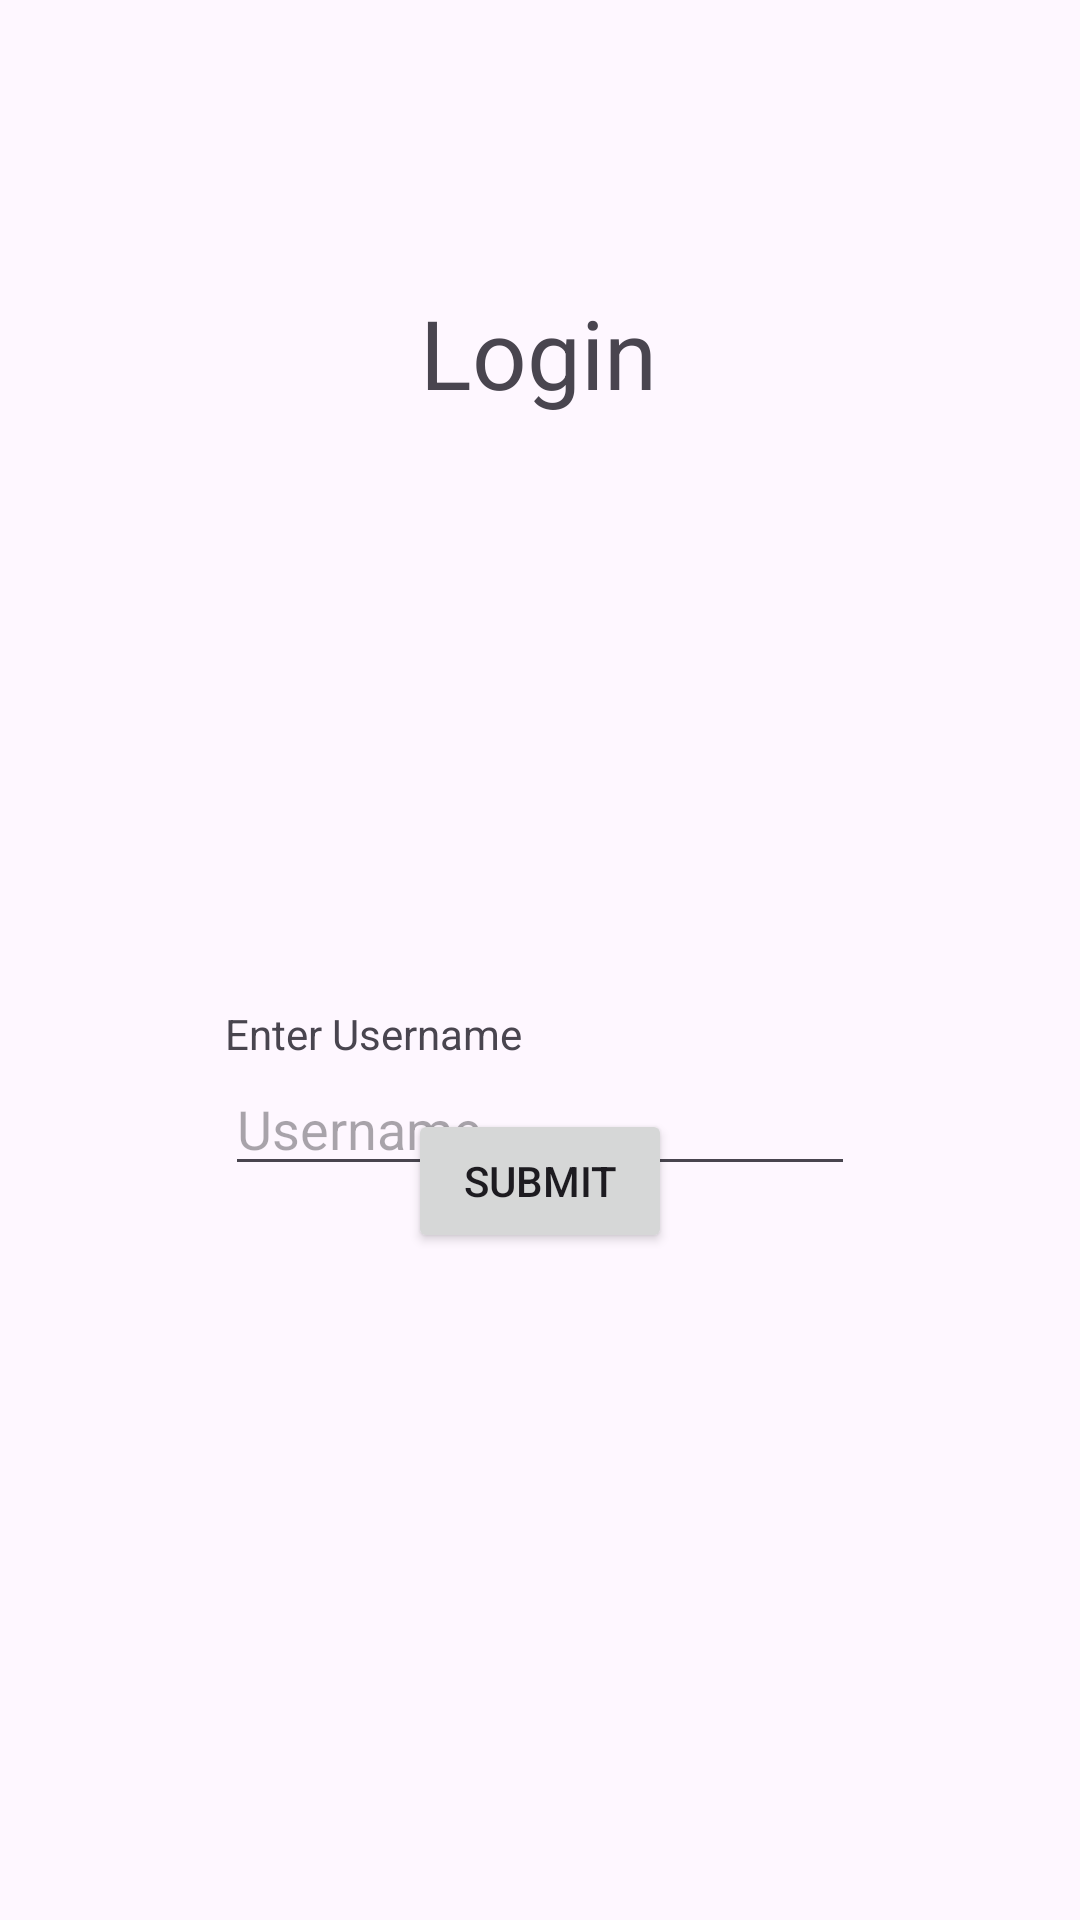

This screen was rendered from an Android layout file. Write that file and the resources it references.
<!-- AndroidManifest.xml: application theme Theme.GU_Final -->
<!-- res/layout/activity_login.xml -->
<?xml version="1.0" encoding="utf-8"?>
<androidx.constraintlayout.widget.ConstraintLayout xmlns:android="http://schemas.android.com/apk/res/android"
    xmlns:app="http://schemas.android.com/apk/res-auto"
    xmlns:tools="http://schemas.android.com/tools"
    android:id="@+id/main"
    android:layout_width="match_parent"
    android:layout_height="match_parent"
    tools:context=".LoginActivity">

    <EditText
        android:id="@+id/txtboxEnterUsername"
        android:layout_width="wrap_content"
        android:layout_height="wrap_content"
        android:layout_marginStart="101dp"
        android:layout_marginEnd="101dp"
        android:ems="10"
        android:hint="Username"
        android:inputType="textCapWords"
        app:layout_constraintEnd_toEndOf="parent"
        app:layout_constraintStart_toStartOf="parent"
        app:layout_constraintTop_toBottomOf="@+id/lblEnterUsername" />

    <TextView
        android:id="@+id/lblTitle"
        android:layout_width="wrap_content"
        android:layout_height="wrap_content"
        android:layout_marginStart="166dp"
        android:layout_marginTop="117dp"
        android:layout_marginEnd="167dp"
        android:layout_marginBottom="236dp"
        android:text="Login"
        android:textSize="32dp"
        app:layout_constraintBottom_toTopOf="@+id/txtboxEnterUsername"
        app:layout_constraintEnd_toEndOf="parent"
        app:layout_constraintStart_toStartOf="parent"
        app:layout_constraintTop_toTopOf="parent" />

    <TextView
        android:id="@+id/lblEnterUsername"
        android:layout_width="wrap_content"
        android:layout_height="wrap_content"
        android:layout_marginStart="100dp"
        android:layout_marginTop="196dp"
        android:layout_marginEnd="211dp"
        android:layout_marginBottom="1dp"
        android:text="Enter Username"
        app:layout_constraintBottom_toTopOf="@+id/txtboxEnterUsername"
        app:layout_constraintEnd_toEndOf="parent"
        app:layout_constraintStart_toStartOf="parent"
        app:layout_constraintTop_toBottomOf="@+id/lblTitle" />

    <Button
        android:id="@+id/btnSubmit"
        android:layout_width="wrap_content"
        android:layout_height="wrap_content"
        android:layout_marginStart="159dp"
        android:layout_marginTop="18dp"
        android:layout_marginEnd="159dp"
        android:layout_marginBottom="266dp"
        android:text="Submit"
        app:layout_constraintBottom_toBottomOf="parent"
        app:layout_constraintEnd_toEndOf="parent"
        app:layout_constraintStart_toStartOf="parent"
        app:layout_constraintTop_toBottomOf="@+id/txtboxEnterUsername" />

    <Button
        android:id="@+id/btnBack"
        android:layout_width="33dp"
        android:layout_height="37dp"
        android:layout_marginStart="14dp"
        android:layout_marginTop="29dp"
        android:background="@drawable/baseline_arrow_back_24"
        app:layout_constraintStart_toStartOf="parent"
        app:layout_constraintTop_toTopOf="parent" />

</androidx.constraintlayout.widget.ConstraintLayout>
<!-- resources referenced by this layout -->
<resources>
  <style name="Theme.GU_Final" parent="Base.Theme.GU_Final" />
  <style name="Base.Theme.GU_Final" parent="Theme.Material3.DayNight.NoActionBar">
          
          
      </style>
</resources>
